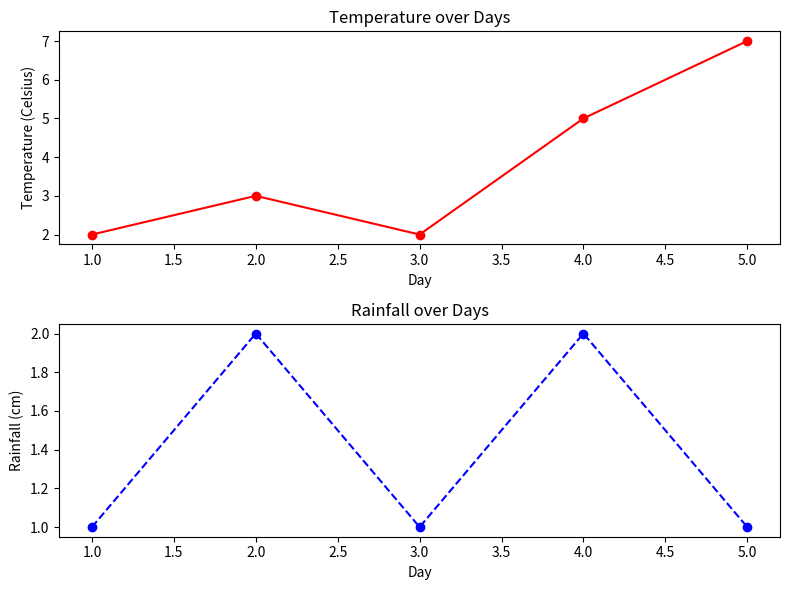

Python code for this plot:
# Import the pyplot module from Matplotlib, commonly abbreviated as plt
import matplotlib.pyplot as plt

# Data for the plots
x = [1, 2, 3, 4, 5]  # Example data for X-axis
y1 = [2, 3, 2, 5, 7]  # Y-axis data for the first subplot (e.g., temperature in Celsius)
y2 = [1, 2, 1, 2, 1]  # Y-axis data for the second subplot (e.g., rainfall in cm)

# Create a figure and a set of subplots
fig, (ax1, ax2) = plt.subplots(2, 1, figsize=(8, 6))  # 2 rows, 1 column, figure size 8x6 inches

# First subplot
ax1.plot(x, y1, 'r-o')  # Red line with circle markers
ax1.set_title('Temperature over Days')  # Title for the first subplot
ax1.set_xlabel('Day')  # X-axis label for the first subplot
ax1.set_ylabel('Temperature (Celsius)')  # Y-axis label for the first subplot

# Second subplot
ax2.plot(x, y2, 'b--o')  # Blue dashed line with circle markers
ax2.set_title('Rainfall over Days')  # Title for the second subplot
ax2.set_xlabel('Day')  # X-axis label for the second subplot
ax2.set_ylabel('Rainfall (cm)')  # Y-axis label for the second subplot

# Adjust layout to prevent overlap
plt.tight_layout()

# Show the figure
plt.show()
